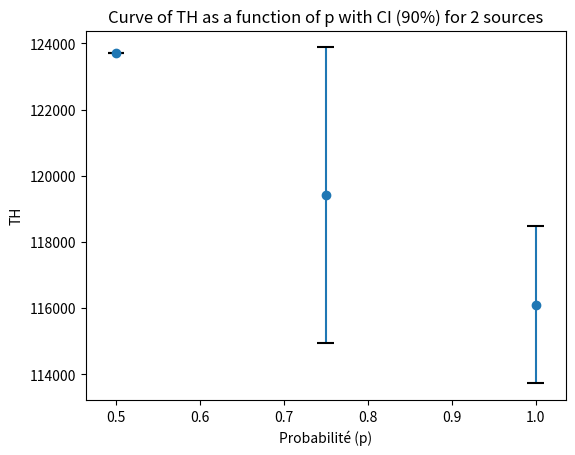
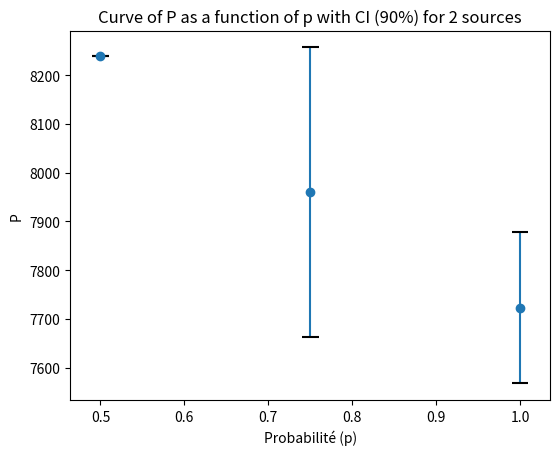
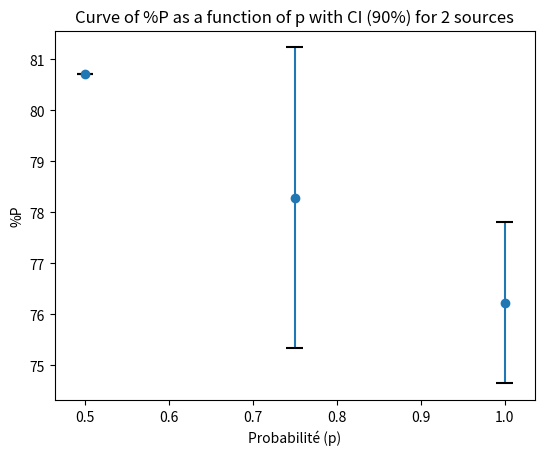
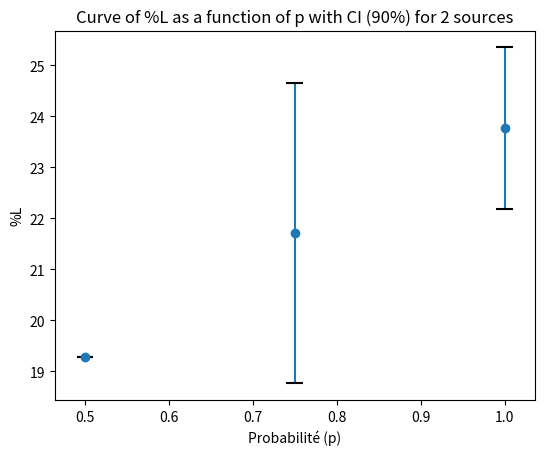
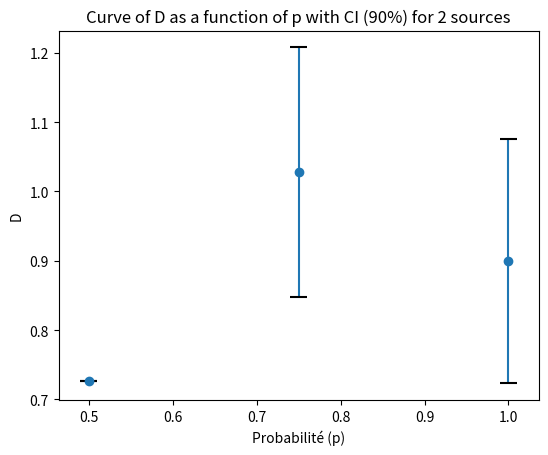
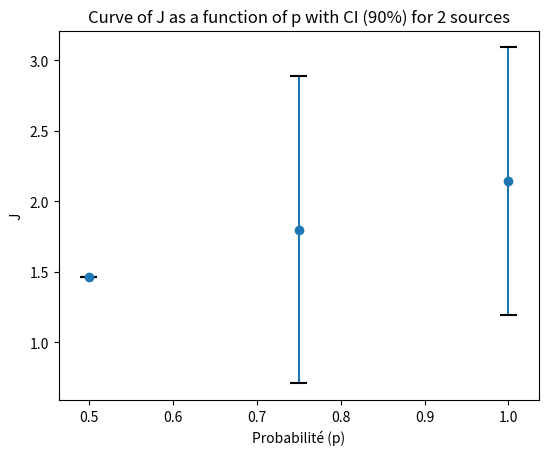

Python code for these plots, in order:
import numpy as np
import matplotlib.pyplot as plt

# Données fournies
p_values = [0.5, 0.75, 1.0]
s = 2 # Nombre de sources

# Données à rentrer 

P_values = [[8239, 8239, 8239], [8321, 7779, 7779], [7882, 7729, 7556]]

D_values = [[0.727268, 0.727268, 0.727268], [0.809328, 1.137317, 1.137317], [1.092405, 0.882805, 0.722627]]

percent_P_values = [[80.710511 ,  80.710511, 80.710511], [81.870942, 76.491987,  76.491987], [77.723016, 76.531064, 74.431203]]

percent_L_values = [[19.289489, 19.289489, 19.289489], [18.129058, 23.508013, 23.508013], [22.276984, 23.468936, 25.568797]]

TH_values = [[123705, 123705, 123705], [124845,  116700, 116700], [ 118275, 116685, 113355]]

J_values = [[1.463623, 1.463623, 1.463623], [0.471624, 2.458906, 2.458906], [3.292968, 1.645932, 1.489564]]


# Liste de toutes les valeurs
all_values = [TH_values, P_values, percent_P_values, percent_L_values, D_values, J_values]

# Liste des noms des valeurs
names = ['TH', 'P', '%P', '%L', 'D', 'J']

# Fonction pour calculer l'intervalle de confiance
def calculate_confidence_interval(values):
    lower_bounds = []
    upper_bounds = []
    for group in values:
        sample_size = len(group)
        standard_deviation = np.std(group, ddof=1)
        confidence_level = 0.90
        z_score = 1.645  # valeur z pour un intervalle de confiance de 90%
        standard_error = standard_deviation / np.sqrt(sample_size)
        mean_value = np.mean(group)
        lower_bound = mean_value - z_score * standard_error
        upper_bound = mean_value + z_score * standard_error
        lower_bounds.append(lower_bound)
        upper_bounds.append(upper_bound)
    return lower_bounds, upper_bounds

for values, name in zip(all_values, names):
    plt.figure()  # Créer une nouvelle figure
    mean_values = [np.mean(group) for group in values]
    lower_bounds, upper_bounds = calculate_confidence_interval(values)
    yerr = [np.array(mean_values) - np.array(lower_bounds), np.array(upper_bounds) - np.array(mean_values)]
    plt.errorbar(p_values, mean_values, yerr=yerr, fmt='o')
    # Ajouter des barres horizontales pour l'intervalle de confiance
    for x, lower, upper in zip(p_values, lower_bounds, upper_bounds):
        plt.hlines(y=lower, xmin=x-0.01, xmax=x+0.01, color='black')
        plt.hlines(y=upper, xmin=x-0.01, xmax=x+0.01, color='black')
    # Augmenter l'espace à gauche du graphique
    plt.subplots_adjust(left=0.15)
    plt.xlabel('Probabilité (p)')
    plt.ylabel(name)
    plt.title(f'Curve of {name} as a function of p with CI (90%) for {s} sources')
    # plt.grid(True)  # Commenter ou supprimer cette ligne pour enlever le quadrillage
    plt.show()


